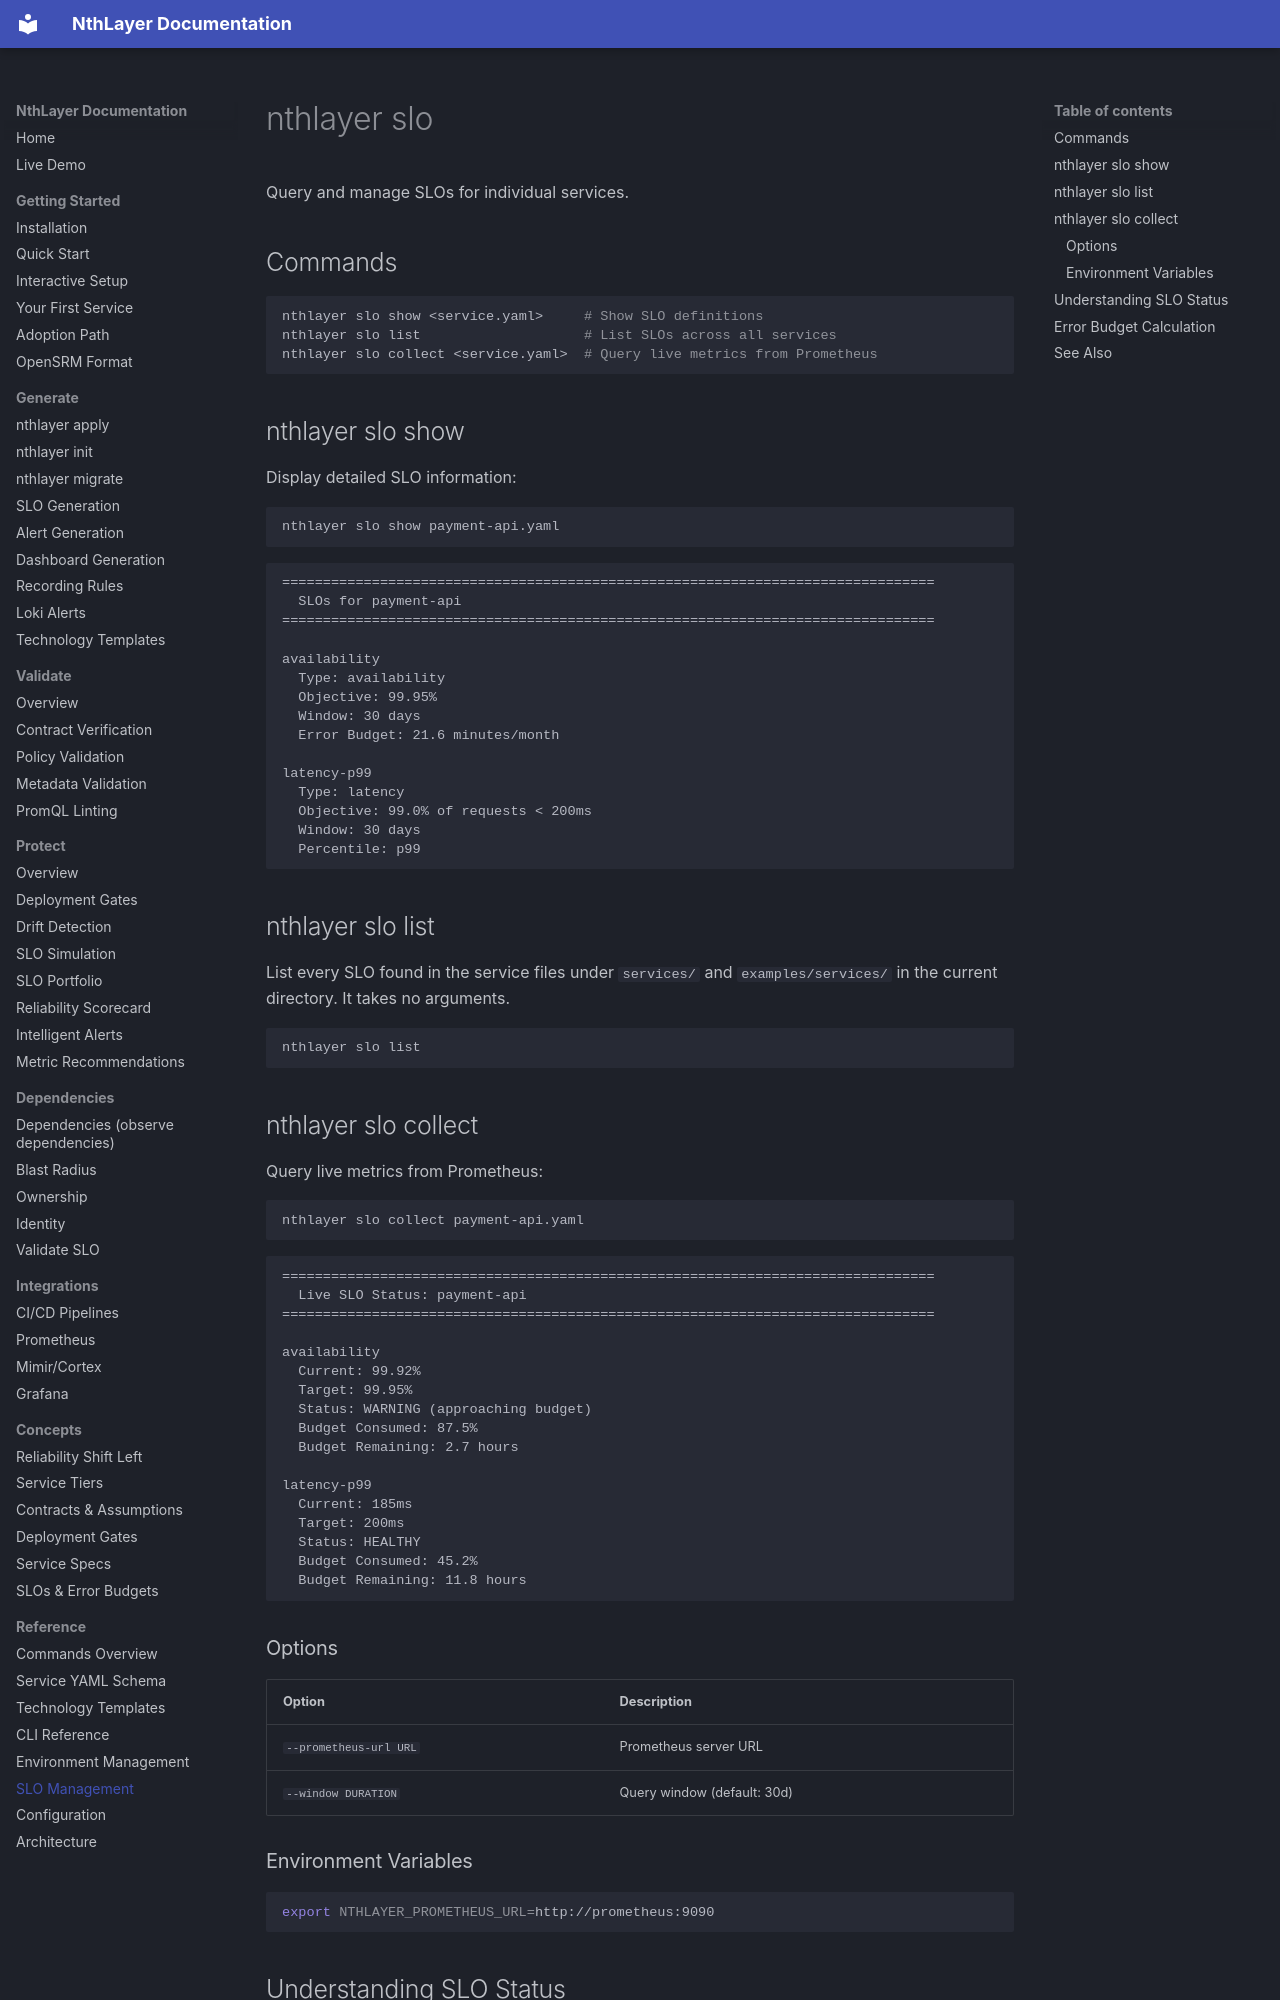

repository: rsionnach/nthlayer-generate · page: commands/slo/index.html · generator: mkdocs

# nthlayer slo

Query and manage SLOs for individual services.

## Commands

```bash
nthlayer slo show <service.yaml>     # Show SLO definitions
nthlayer slo list                    # List SLOs across all services
nthlayer slo collect <service.yaml>  # Query live metrics from Prometheus
```

## nthlayer slo show

Display detailed SLO information:

```bash
nthlayer slo show payment-api.yaml
```

```
================================================================================
  SLOs for payment-api
================================================================================

availability
  Type: availability
  Objective: 99.95%
  Window: 30 days
  Error Budget: 21.6 minutes/month

latency-p99
  Type: latency
  Objective: 99.0% of requests < 200ms
  Window: 30 days
  Percentile: p99
```

## nthlayer slo list

List every SLO found in the service files under `services/` and
`examples/services/` in the current directory. It takes no arguments.

```bash
nthlayer slo list
```

## nthlayer slo collect

Query live metrics from Prometheus:

```bash
nthlayer slo collect payment-api.yaml
```

```
================================================================================
  Live SLO Status: payment-api
================================================================================

availability
  Current: 99.92%
  Target: 99.95%
  Status: WARNING (approaching budget)
  Budget Consumed: 87.5%
  Budget Remaining: 2.7 hours

latency-p99
  Current: 185ms
  Target: 200ms
  Status: HEALTHY
  Budget Consumed: 45.2%
  Budget Remaining: 11.8 hours
```

### Options

| Option | Description |
|--------|-------------|
| `--prometheus-url URL` | Prometheus server URL |
| `--window DURATION` | Query window (default: 30d) |
